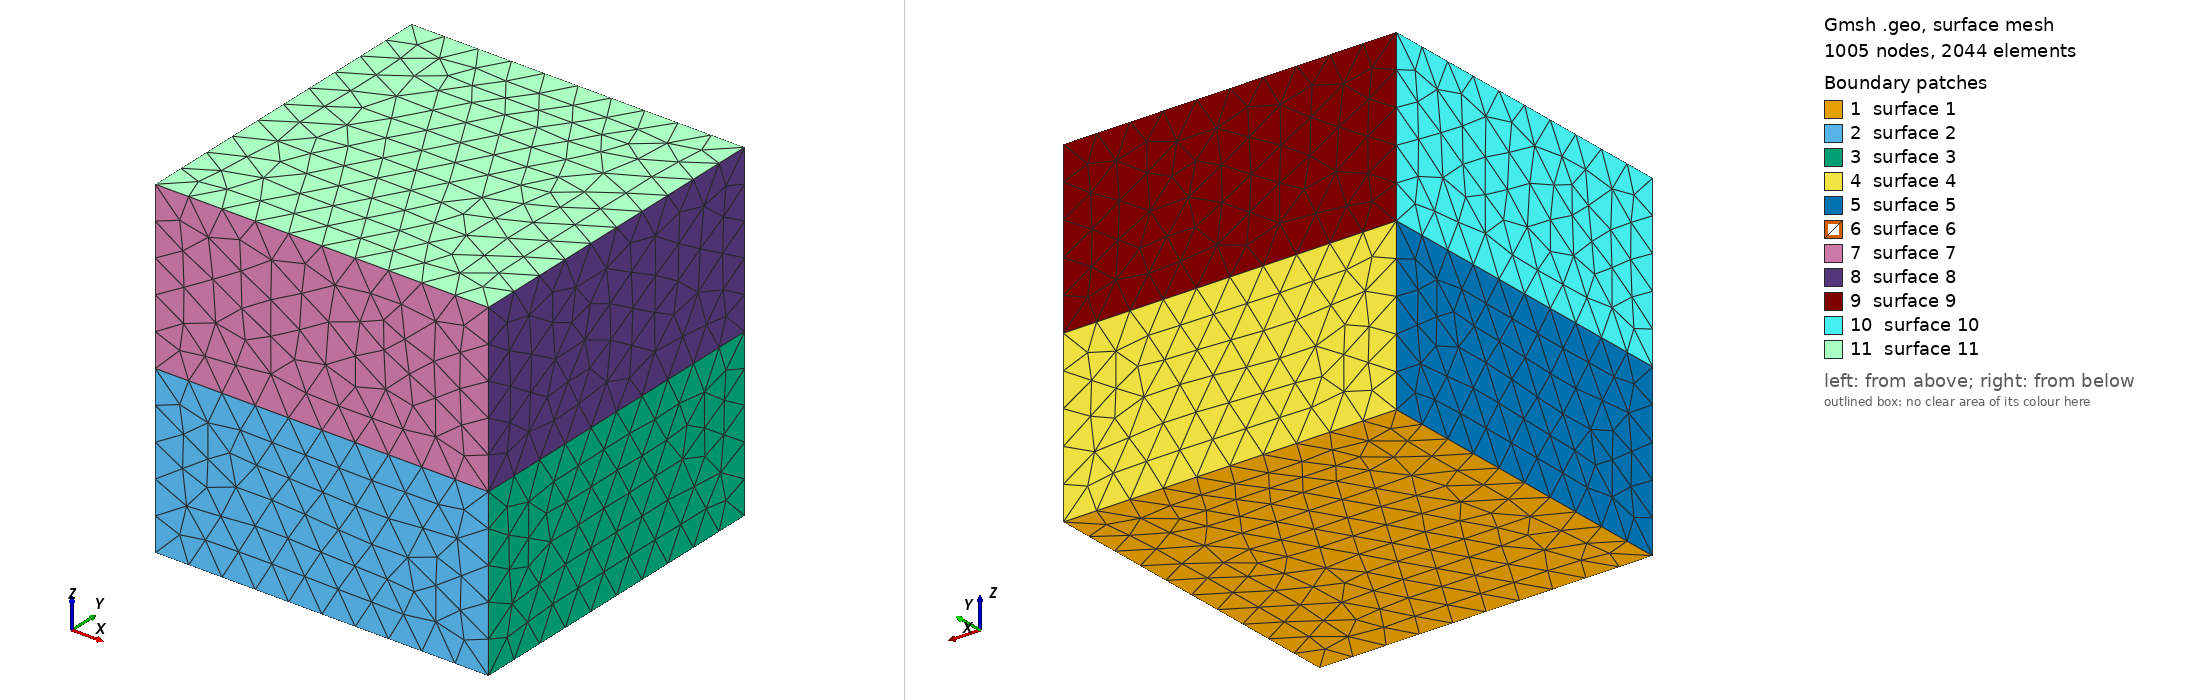

Gmsh geometry script, surface-meshed: 1005 nodes, 2044 surface elements. Boundary patches (legend numbers): 1 surface 1, 2 surface 2, 3 surface 3, 4 surface 4, 5 surface 5, 6 surface 6, 7 surface 7, 8 surface 8, 9 surface 9, 10 surface 10, 11 surface 11. Left view from above one corner, right view from below the opposite corner. The script declares no physical surfaces, so the legend lists its geometric surfaces. The drawing asked Gmsh for element sizes between 1% and 20% of the model's largest extent; the script's own settings can give other sizes.

=== mesh.geo (drawn) ===
/*********************************************************************
*
* Time-domain CSEM half-space test for fm.tdcsem
*
* Box [-4000,4000]^2 x [-4000,4000] m: earth below z = 0 (physical 1)
* and air above (physical 2). Refined around the source at the origin
* and the inline receivers at x = 200..400 m.
*
*********************************************************************/
L = 4000.0;  // half-width (m)

// #################################################################
// #                    Main points                                #
// #################################################################
Point(1)  = {-L, -L, -L};
Point(2)  = { L, -L, -L};
Point(3)  = { L,  L, -L};
Point(4)  = {-L,  L, -L};
Point(5)  = {-L, -L, 0.0};
Point(6)  = { L, -L, 0.0};
Point(7)  = { L,  L, 0.0};
Point(8)  = {-L,  L, 0.0};
Point(9)  = {-L, -L, L};
Point(10) = { L, -L, L};
Point(11) = { L,  L, L};
Point(12) = {-L,  L, L};

// #################################################################
// #                    Earth (z < 0)                              #
// #################################################################
Line(1) = {1, 2}; Line(2) = {2, 3}; Line(3) = {3, 4}; Line(4) = {4, 1};
Line(5) = {5, 6}; Line(6) = {6, 7}; Line(7) = {7, 8}; Line(8) = {8, 5};
Line(9) = {1, 5}; Line(10) = {2, 6}; Line(11) = {3, 7}; Line(12) = {4, 8};
Curve Loop(1) = {1, 2, 3, 4};
Plane Surface(1) = {1};
Curve Loop(2) = {1, 10, -5, -9};
Plane Surface(2) = {2};
Curve Loop(3) = {2, 11, -6, -10};
Plane Surface(3) = {3};
Curve Loop(4) = {3, 12, -7, -11};
Plane Surface(4) = {4};
Curve Loop(5) = {4, 9, -8, -12};
Plane Surface(5) = {5};
Curve Loop(6) = {5, 6, 7, 8};
Plane Surface(6) = {6};
Surface Loop(1) = {1, 2, 3, 4, 5, 6};
Volume(1) = {1};
Physical Volume("Earth", 1) = {1};

// #################################################################
// #                    Air (z > 0)                                #
// #################################################################
Line(13) = {9, 10}; Line(14) = {10, 11}; Line(15) = {11, 12}; Line(16) = {12, 9};
Line(17) = {5, 9}; Line(18) = {6, 10}; Line(19) = {7, 11}; Line(20) = {8, 12};
Curve Loop(7) = {5, 18, -13, -17};
Plane Surface(7) = {7};
Curve Loop(8) = {6, 19, -14, -18};
Plane Surface(8) = {8};
Curve Loop(9) = {7, 20, -15, -19};
Plane Surface(9) = {9};
Curve Loop(10) = {8, 17, -16, -20};
Plane Surface(10) = {10};
Curve Loop(11) = {13, 14, 15, 16};
Plane Surface(11) = {11};
Surface Loop(2) = {6, 7, 8, 9, 10, 11};
Volume(2) = {2};
Physical Volume("Air", 2) = {2};

Field[1] = Box;
Field[1].VIn  = 20.0;
Field[1].VOut = 800.0;
Field[1].XMin = -60.0; Field[1].XMax = 460.0;
Field[1].YMin = -60.0; Field[1].YMax = 60.0;
Field[1].ZMin = -60.0; Field[1].ZMax = 20.0;
Field[1].Thickness = 1500.0;
Background Field = 1;

Mesh.MeshSizeExtendFromBoundary = 0;
Mesh.MeshSizeFromPoints = 0;
Mesh.MeshSizeFromCurvature = 0;
Mesh.MshFileVersion = 2.2;
